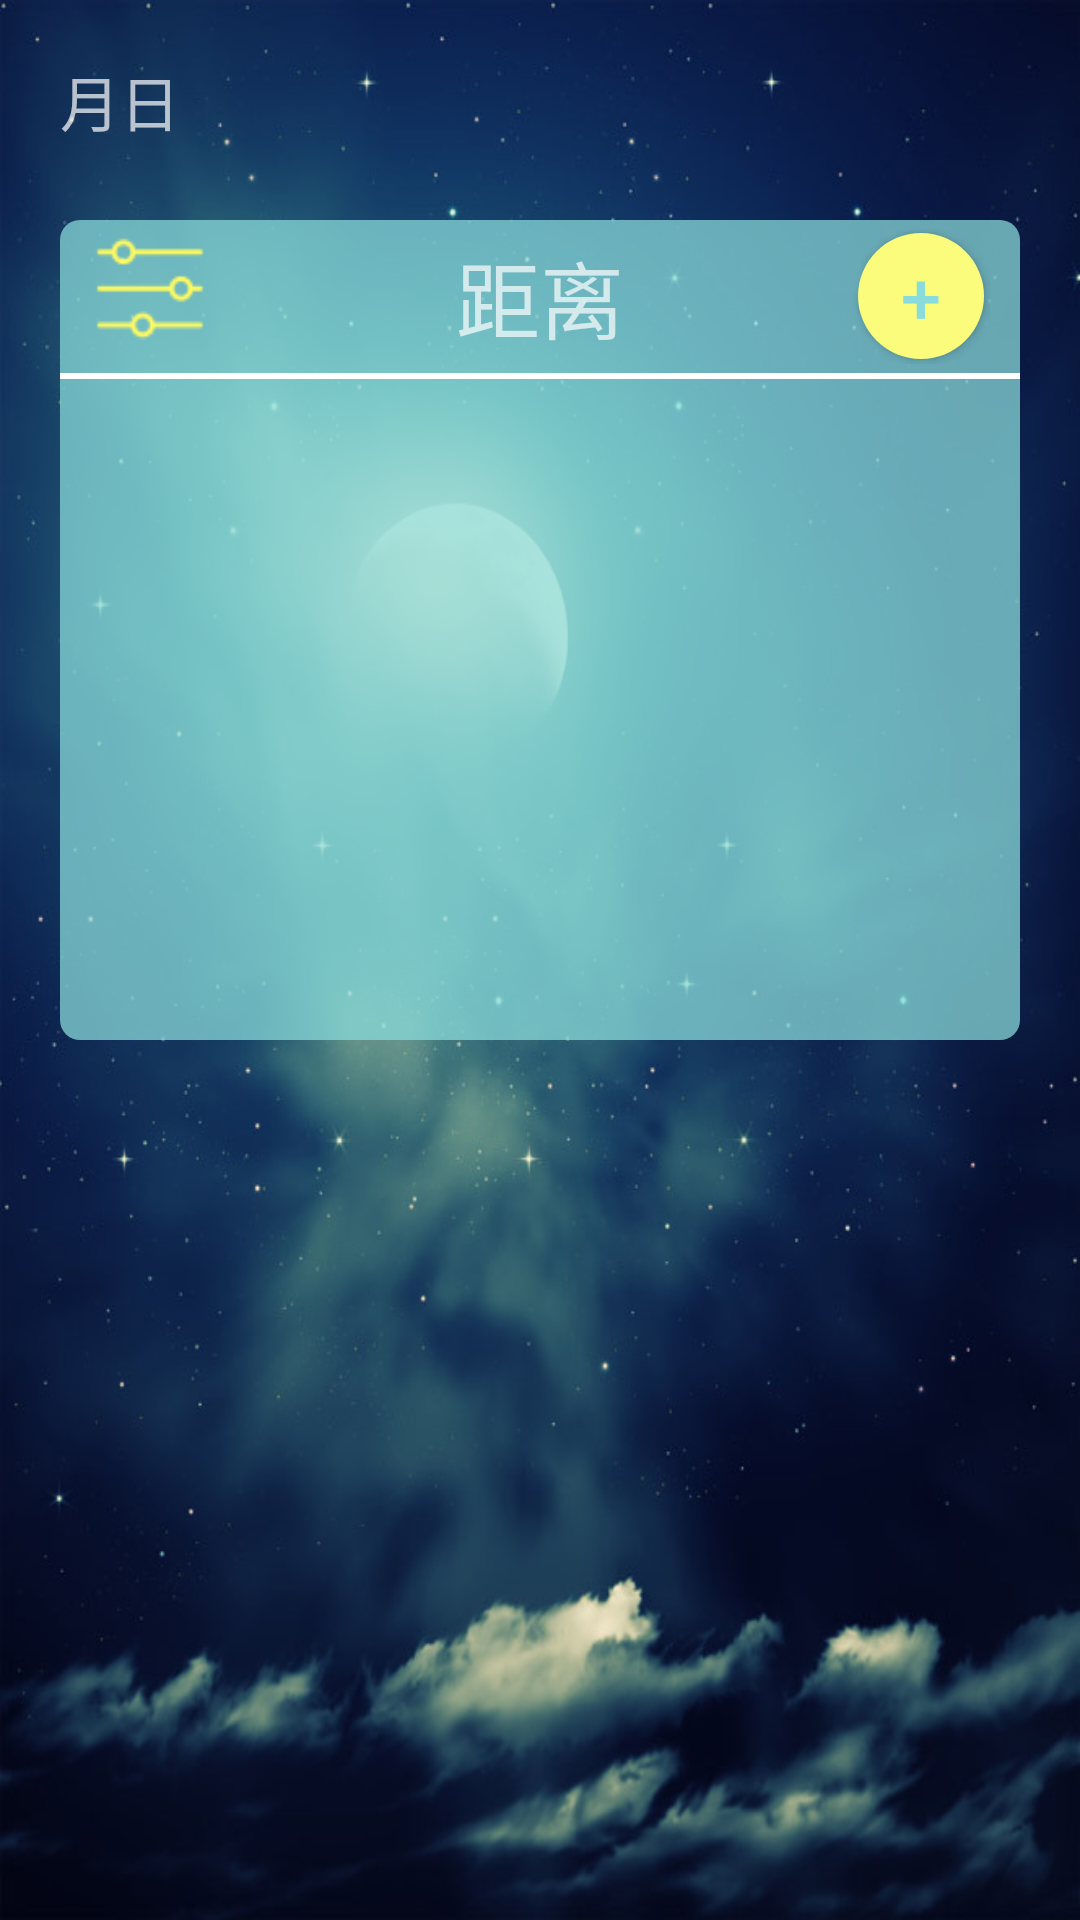

Write the Android layout XML for this screen, with the resource values it uses.
<!-- AndroidManifest.xml: activity theme Theme.AppCompat.NoActionBar -->
<!-- res/layout/activity_main.xml -->
<?xml version="1.0" encoding="utf-8"?>
<LinearLayout xmlns:android="http://schemas.android.com/apk/res/android"
    xmlns:app="http://schemas.android.com/apk/res-auto"
    android:orientation="vertical"
    xmlns:tools="http://schemas.android.com/tools"
    android:layout_width="match_parent"
    android:layout_height="match_parent"
    tools:context="com.example.crazyflower.dateremember.MainActivity"
    android:background="@mipmap/main_activity_bg"
    android:fitsSystemWindows="true">


    <RelativeLayout

        android:paddingLeft="20dp"
        android:paddingRight="20dp"

        android:layout_width="match_parent"
        android:layout_height="wrap_content">


        <LinearLayout
            android:id="@+id/dateLL"
            android:orientation="horizontal"
            android:layout_width="wrap_content"
            android:layout_height="wrap_content">

            <TextView
                android:id="@+id/main_ac_month"
                android:layout_width="wrap_content"
                android:layout_height="wrap_content"
                android:textSize="40dp"
                android:text=""/>
            <TextView
                android:layout_width="wrap_content"
                android:layout_height="wrap_content"
                android:textSize="20dp"
                android:text="月"/>

            <TextView
                android:id="@+id/main_ac_day"
                android:layout_width="wrap_content"
                android:layout_height="wrap_content"
                android:textSize="40dp"
                android:text=""/>

            <TextView
                android:layout_width="wrap_content"
                android:layout_height="wrap_content"
                android:textSize="20dp"
                android:text="日"/>

            <TextView
                android:id="@+id/main_ac_year"
                android:paddingLeft="15dp"
                android:layout_width="wrap_content"
                android:layout_height="wrap_content"
                android:textSize="30dp"
                android:text=""/>

        </LinearLayout>

        <LinearLayout
            android:layout_alignBottom="@id/dateLL"
            android:layout_alignParentRight="true"
            android:layout_width="wrap_content"
            android:layout_height="wrap_content">

            <TextView
                android:id="@+id/main_ac_weekday"
                android:layout_width="wrap_content"
                android:layout_height="wrap_content"
                android:textSize="33dp"
                android:text=""/>
        </LinearLayout>




    </RelativeLayout>


    <LinearLayout
        android:orientation="vertical"
        android:layout_margin="20dp"
        android:background="@drawable/rounded_rectangle_future"
        android:layout_width="match_parent"
        android:layout_height="0dp"
        android:layout_weight="1">

        <RelativeLayout
            android:paddingTop="3dp"
            android:paddingBottom="3dp"
            android:paddingLeft="10dp"
            android:paddingRight="10dp"
            android:layout_width="match_parent"
            android:layout_height="51dp">

            <ImageView
                android:layout_width="40dp"
                android:layout_height="40dp"
                android:src="@mipmap/setting"/>

            <TextView
                android:layout_centerVertical="true"
                android:id="@+id/future_word"
                android:layout_width="wrap_content"
                android:layout_height="wrap_content"
                android:layout_centerHorizontal="true"
                android:text="距离"
                android:textSize="28sp"/>


            <Button
                android:id="@+id/addFutureEvent"
                android:layout_width="42dp"
                android:layout_height="42dp"
                android:background="@drawable/cycle_button"
                android:gravity="center"
                android:text="+"
                android:textSize="24sp"
                android:textColor="#FF8ADCDC"
                android:layout_centerVertical="true"

                android:layout_alignParentRight="true"
                android:layout_marginRight="2dp"
                />
        </RelativeLayout>


        <LinearLayout
            android:layout_width="match_parent"
            android:layout_height="2dp"
            android:background="#ffffff">

        </LinearLayout>

        <android.support.v7.widget.RecyclerView
            android:id="@+id/future_content"
            android:layout_width="match_parent"
            android:layout_height="match_parent"
            >

        </android.support.v7.widget.RecyclerView>
        
    </LinearLayout>







    <LinearLayout
        android:layout_width="match_parent"
        android:layout_height="0dp"
        android:layout_weight="1">

    </LinearLayout>


</LinearLayout>
<!-- resources referenced by this layout -->
<resources>
  <!-- drawable cycle_button (drawable) -->
  <?xml version="1.0" encoding="utf-8"?>
  <shape
      xmlns:android="http://schemas.android.com/apk/res/android"
      android:shape="oval"
      android:useLevel="false">
  
      <solid
          android:color="#FBFB7C"/>
  
  </shape>
  <!-- drawable rounded_rectangle_future (drawable) -->
  <?xml version="1.0" encoding="utf-8"?>
  <shape xmlns:android="http://schemas.android.com/apk/res/android">
      <solid
          android:color="#BB8ADCDC" />
  
      <corners
          android:bottomLeftRadius="20px"
          android:bottomRightRadius="20px"
          android:topLeftRadius="20px"
          android:topRightRadius="20px" />
  </shape>
  <!-- mipmap main_activity_bg: jpg bitmap (mipmap-xxhdpi, 78550 bytes) -->
  <!-- mipmap setting: png bitmap (mipmap-xxhdpi, 2340 bytes) -->
</resources>
